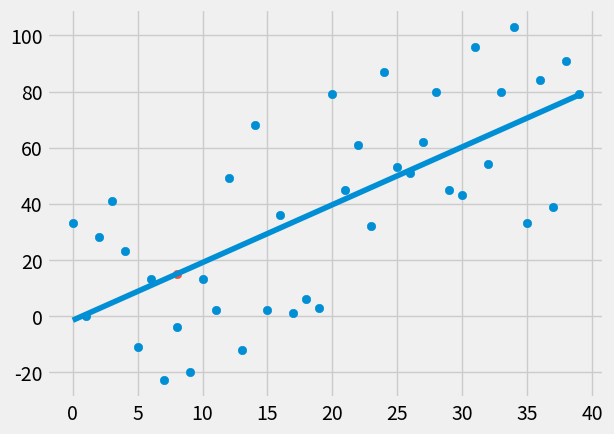

This figure's Python source:
from statistics import mean
import numpy as np
import matplotlib.pyplot as plt
from matplotlib import style
import random

style.use('fivethirtyeight')

# xs = np.array([1,2,3,4,5,6], dtype=np.float64)
# ys = np.array([5,4,6,5,6,7], dtype=np.float64)

def create_dataset(hm, variance, step=2, correlation=False):
    val = 1
    ys = []
    for i in range(hm):
        y = val + random.randrange(-variance, variance)
        ys.append(y)
        if correlation and correlation == 'pos':
            val+=step
        elif correlation and correlation == 'neg':
            val -= step
    xs = [i for i in range(len(ys))]
    return np.array(xs, dtype=np.float64), np.array(ys, dtype=np.float64)

def best_fit_slope_and_intercept(xs, ys):
    m = ((mean(xs) * mean(ys)) - mean(xs*ys)) / (mean(xs)**2 - mean(xs**2))
    b = mean(ys) - m*mean(xs)
    return m, b

def squared_error(ys_orig, ys_line):
    return sum((ys_line - ys_orig)**2)

def coefficient_of_determination(ys_orig, ys_line):
    y_mean_line = [mean(ys_orig) for y in ys_orig]
    squared_error_regr = squared_error(ys_orig, ys_line)
    squared_error_y_mean = squared_error(ys_orig, y_mean_line)
    return 1 - (squared_error_regr / squared_error_y_mean)

xs, ys = create_dataset(40, 40, 2, correlation='pos')

m,b = best_fit_slope_and_intercept(xs, ys)
print('slope is: ', m, '\nIntercept is: ', b)

regression_line = [(m*x) + b for x in xs]
predict_x = 8
predict_y = (m*predict_x) + b

r_squared = coefficient_of_determination(ys, regression_line)
print (r_squared)

plt.scatter(xs, ys)
plt.scatter(predict_x, predict_y)
plt.plot(xs , regression_line)
plt.show()